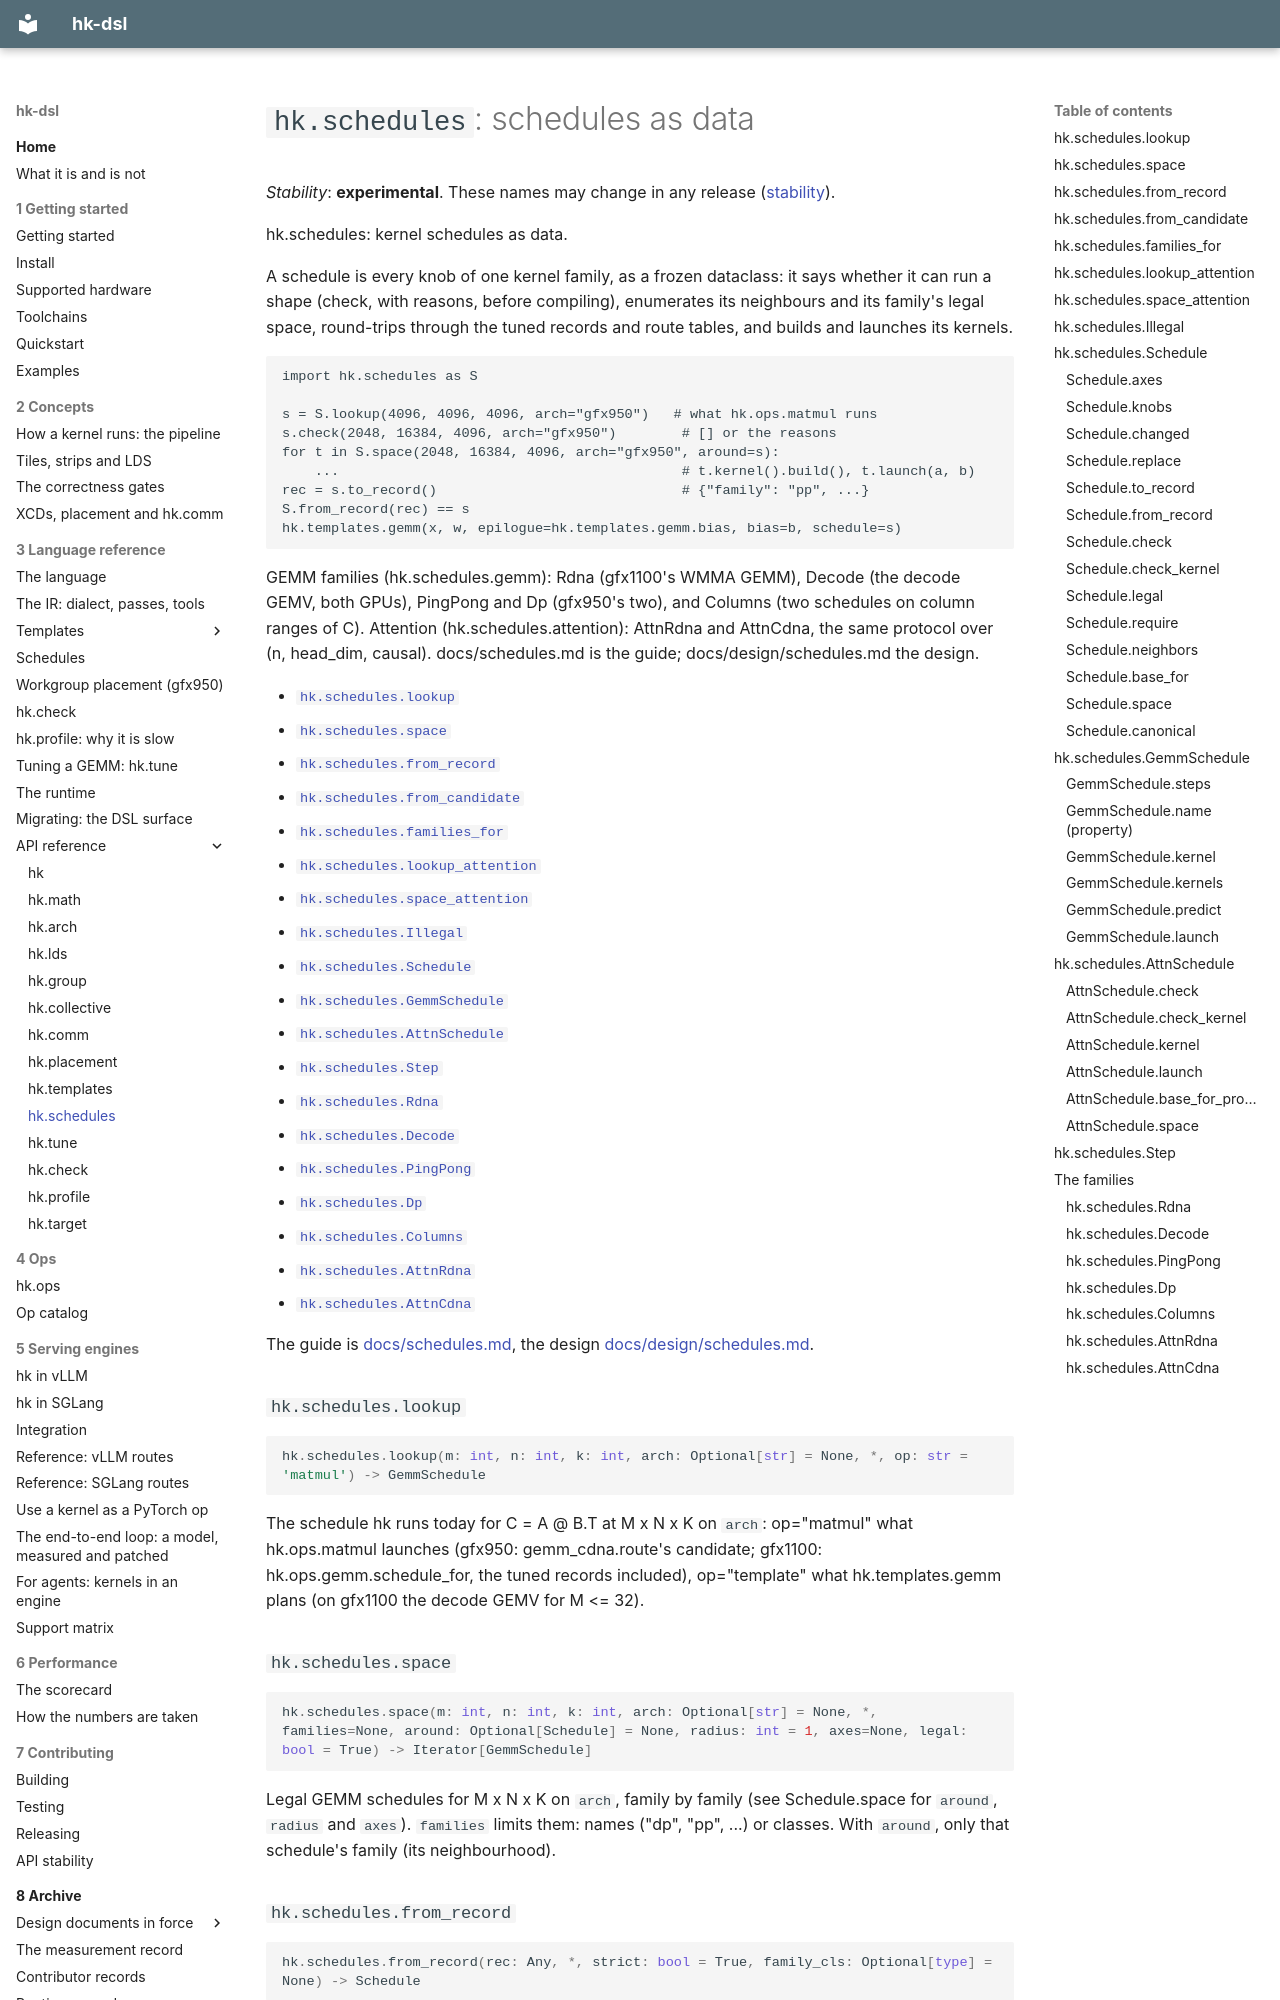

repository: vivienfanghuagood/hk-dsl · page: api/hk.schedules/index.html · generator: mkdocs

<!-- Generated by scripts/gen_api_docs.py from the code's signatures and docstrings. Do not edit: change the docstring and run `python3 scripts/gen_api_docs.py`. -->

# `hk.schedules`: schedules as data

*Stability*: **experimental**. These names may change in any release ([stability](../stability.md)).

hk.schedules: kernel schedules as data.

A schedule is every knob of one kernel family, as a frozen dataclass: it
says whether it can run a shape (check, with reasons, before compiling),
enumerates its neighbours and its family's legal space, round-trips through
the tuned records and route tables, and builds and launches its kernels.

    import hk.schedules as S

    s = S.lookup(4096, 4096, 4096, arch="gfx950")   # what hk.ops.matmul runs
    s.check(2048, 16384, 4096, arch="gfx950")        # [] or the reasons
    for t in S.space(2048, 16384, 4096, arch="gfx950", around=s):
        ...                                          # t.kernel().build(), t.launch(a, b)
    rec = s.to_record()                              # {"family": "pp", ...}
    S.from_record(rec) == s
    hk.templates.gemm(x, w, epilogue=hk.templates.gemm.bias, bias=b, schedule=s)

GEMM families (hk.schedules.gemm): Rdna (gfx1100's WMMA GEMM), Decode (the
decode GEMV, both GPUs), PingPong and Dp (gfx950's two), and Columns (two
schedules on column ranges of C). Attention (hk.schedules.attention):
AttnRdna and AttnCdna, the same protocol over (n, head_dim, causal).
docs/schedules.md is the guide; docs/design/schedules.md the design.

- [`hk.schedules.lookup`](#hkscheduleslookup)
- [`hk.schedules.space`](#hkschedulesspace)
- [`hk.schedules.from_record`](#hkschedulesfrom_record)
- [`hk.schedules.from_candidate`](#hkschedulesfrom_candidate)
- [`hk.schedules.families_for`](#hkschedulesfamilies_for)
- [`hk.schedules.lookup_attention`](#hkscheduleslookup_attention)
- [`hk.schedules.space_attention`](#hkschedulesspace_attention)
- [`hk.schedules.Illegal`](#hkschedulesillegal)
- [`hk.schedules.Schedule`](#hkschedulesschedule)
- [`hk.schedules.GemmSchedule`](#hkschedulesgemmschedule)
- [`hk.schedules.AttnSchedule`](#hkschedulesattnschedule)
- [`hk.schedules.Step`](#hkschedulesstep)
- [`hk.schedules.Rdna`](#hkschedulesrdna)
- [`hk.schedules.Decode`](#hkschedulesdecode)
- [`hk.schedules.PingPong`](#hkschedulespingpong)
- [`hk.schedules.Dp`](#hkschedulesdp)
- [`hk.schedules.Columns`](#hkschedulescolumns)
- [`hk.schedules.AttnRdna`](#hkschedulesattnrdna)
- [`hk.schedules.AttnCdna`](#hkschedulesattncdna)

The guide is [docs/schedules.md](../schedules.md), the design [docs/design/schedules.md](../design/schedules.md).

### `hk.schedules.lookup`

```python
hk.schedules.lookup(m: int, n: int, k: int, arch: Optional[str] = None, *, op: str = 'matmul') -> GemmSchedule
```

The schedule hk runs today for C = A @ B.T at M x N x K on `arch`:
op="matmul" what hk.ops.matmul launches (gfx950: gemm_cdna.route's
candidate; gfx1100: hk.ops.gemm.schedule_for, the tuned records
included), op="template" what hk.templates.gemm plans (on gfx1100 the
decode GEMV for M <= 32).
